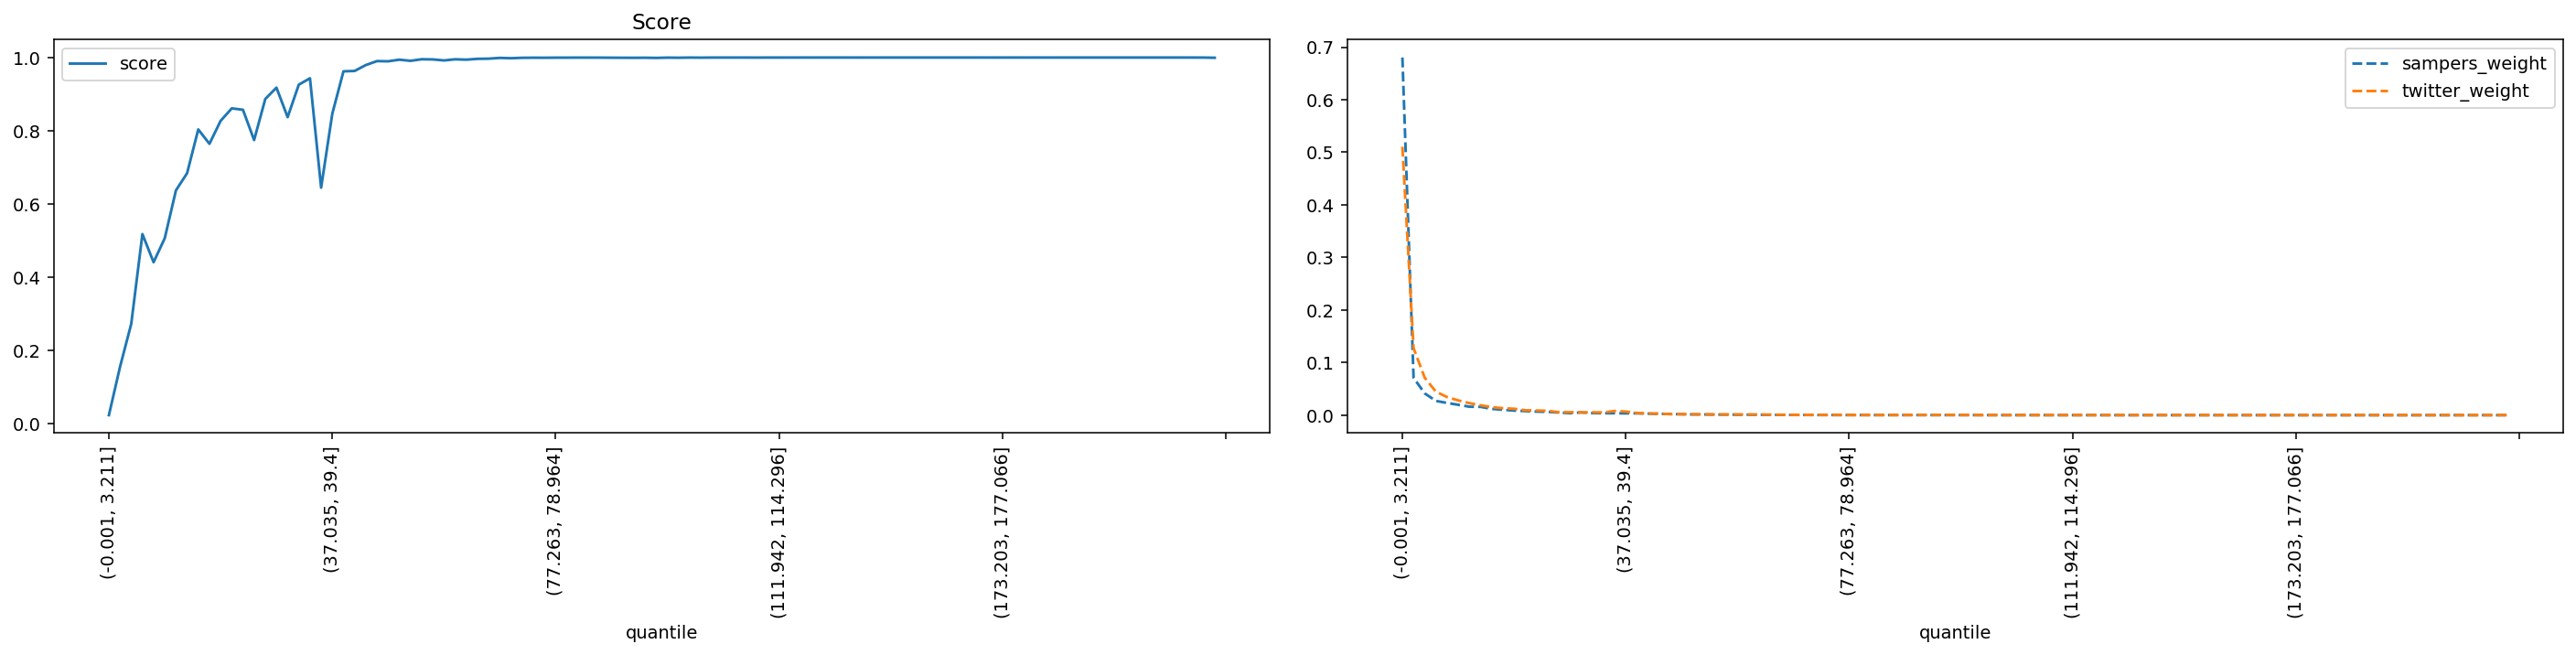

Data behind this chart, as committed beside it:
quantile, score, sampers_weight, twitter_weight
(-0.001, 3.211], 0.02227, 0.6803, 0.5106
(3.211, 5.192], 0.1549, 0.07106, 0.1276
(5.192, 6.939], 0.2719, 0.04138, 0.07114
(6.939, 8.647], 0.5173, 0.02712, 0.04461
(8.647, 10.313], 0.4404, 0.02321, 0.03445
(10.313, 11.904], 0.506, 0.01971, 0.028
(11.904, 13.467], 0.6367, 0.01606, 0.02283
(13.467, 15.011], 0.6838, 0.0158, 0.01878
(15.011, 16.559], 0.8034, 0.01195, 0.01521
(16.559, 18.16], 0.7641, 0.01025, 0.01318
(18.16, 19.809], 0.8268, 0.008724, 0.01214
(19.809, 21.501], 0.861, 0.007735, 0.009317
(21.501, 23.229], 0.8571, 0.006757, 0.008789
(23.229, 24.979], 0.7744, 0.006348, 0.008309
(24.979, 26.776], 0.8866, 0.004953, 0.005594
(26.776, 28.569], 0.9177, 0.003752, 0.00562
(28.569, 30.431], 0.837, 0.005167, 0.005268
(30.431, 32.517], 0.9258, 0.003917, 0.005437
(32.517, 34.741], 0.9433, 0.003681, 0.005184
(34.741, 37.035], 0.6442, 0.003663, 0.007914
(37.035, 39.4], 0.8464, 0.003427, 0.006767
(39.4, 41.811], 0.9623, 0.003463, 0.004087
(41.811, 44.358], 0.9633, 0.002902, 0.003127
(44.358, 46.832], 0.9794, 0.002458, 0.003073
(46.832, 49.227], 0.9902, 0.0022, 0.001794
(49.227, 51.555], 0.9897, 0.001682, 0.001958
(51.555, 53.764], 0.9941, 0.001387, 0.001744
(53.764, 55.987], 0.991, 0.001274, 0.001615
(55.987, 58.084], 0.9953, 0.001099, 0.001326
(58.084, 60.03], 0.9948, 0.001061, 0.001277
(60.03, 61.847], 0.9921, 0.0008697, 0.00135
(61.847, 63.57], 0.9951, 0.000849, 0.001256
(63.57, 65.258], 0.9942, 0.0007232, 0.001287
(65.258, 66.947], 0.9964, 0.0006237, 0.000995
(66.947, 68.708], 0.9969, 0.0005363, 0.0008188
(68.708, 70.5], 0.999, 0.0003952, 0.0005072
(70.5, 72.284], 0.9981, 0.0003387, 0.0005267
(72.284, 73.955], 0.9992, 0.000266, 0.0004191
(73.955, 75.584], 0.9995, 0.0002427, 0.000331
(75.584, 77.263], 0.9994, 0.0002177, 0.0003032
(77.263, 78.964], 0.9996, 0.0002074, 0.0002541
(78.964, 80.601], 0.9996, 0.0001699, 0.0002151
(80.601, 82.152], 0.9998, 0.0001756, 0.0001799
(82.152, 83.605], 0.9997, 0.0001448, 0.0002105
(83.605, 84.996], 0.9997, 0.0001317, 0.0002235
(84.996, 86.337], 0.9995, 0.0001326, 0.0002596
(86.337, 87.635], 0.9994, 0.0001253, 0.0002763
(87.635, 88.948], 0.9993, 0.0001292, 0.0003227
(88.948, 90.32], 0.9994, 0.0001223, 0.0002949
(90.32, 91.756], 0.999, 0.0001382, 0.0003635
(91.756, 93.329], 0.9997, 0.0001057, 0.0002216
(93.329, 95.065], 0.9994, 9.269661007150054e-05, 0.0002355
(95.065, 96.929], 0.9999, 7.245156358938405e-05, 0.0001187
(96.929, 98.827], 0.9997, 5.887954559982211e-05, 0.0001558
(98.827, 100.812], 0.9999, 4.541565951317916e-05, 0.0001001
(100.812, 102.885], 0.9999, 4.581408255679851e-05, 7.881945152789173e-05
(102.885, 105.005], 0.9999, 4.359192264094524e-05, 8.994690350830002e-05
(105.005, 107.241], 0.9999, 4.076971477806314e-05, 7.603758853278967e-05
(107.241, 109.566], 0.9998, 4.0882364788392993e-05, 0.0001085
(109.566, 111.942], 0.9999, 4.1045312225366584e-05, 8.345588985306182e-05
... 40 more rows
